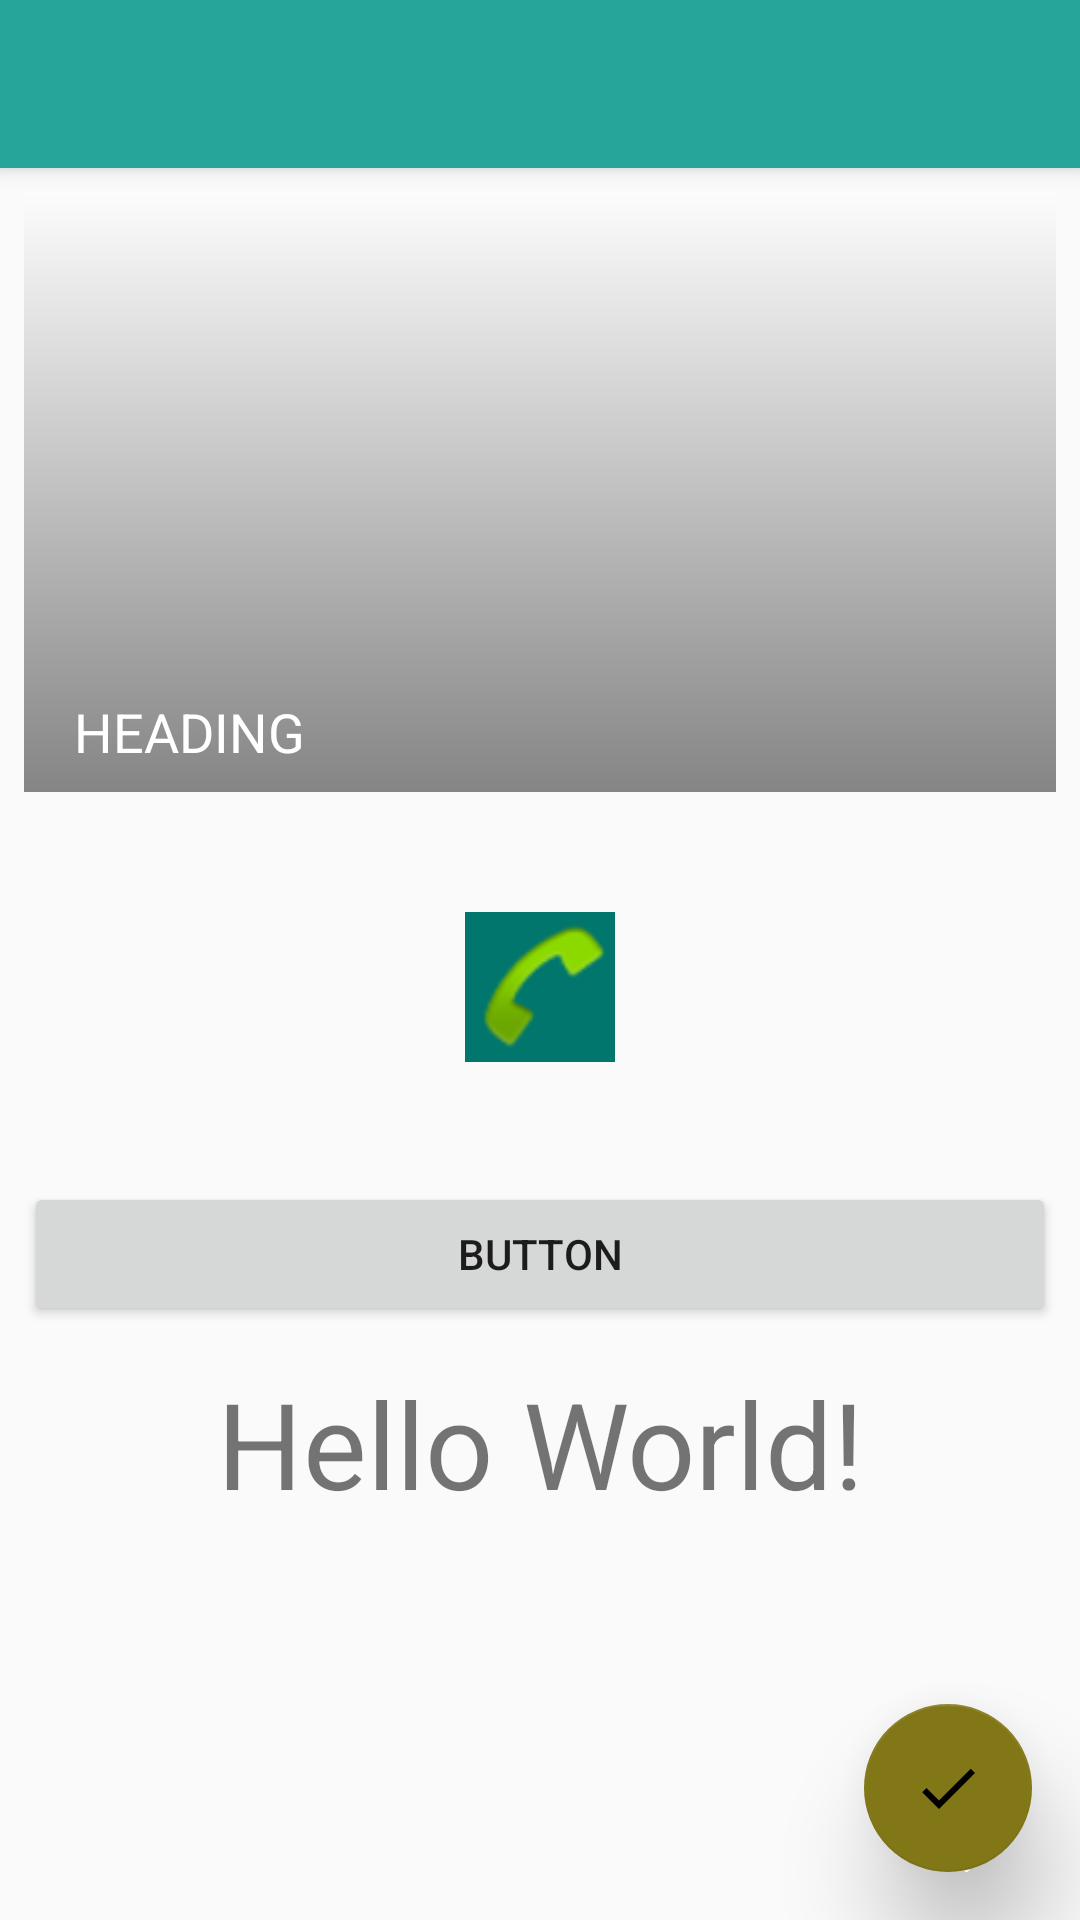

This screen was rendered from an Android layout file. Write that file and the resources it references.
<!-- AndroidManifest.xml: application theme AppTheme -->
<!-- res/layout/app_bar_main.xml -->
<?xml version="1.0" encoding="utf-8"?>

<android.support.design.widget.CoordinatorLayout xmlns:android="http://schemas.android.com/apk/res/android"
    xmlns:app="http://schemas.android.com/apk/res-auto"
    xmlns:tools="http://schemas.android.com/tools"
    android:layout_width="match_parent"
    android:layout_height="match_parent"
    tools:context="com.example.user.material.MainActivity">

    <android.support.design.widget.AppBarLayout
        android:layout_width="match_parent"
        android:layout_height="wrap_content"
        android:theme="@style/AppTheme.AppBarOverlay">

        <android.support.v7.widget.Toolbar
            android:id="@+id/toolbar"
            android:layout_width="match_parent"
            android:layout_height="?attr/actionBarSize"
            android:background="?attr/colorPrimary"
            app:popupTheme="@style/AppTheme.PopupOverlay" />

    </android.support.design.widget.AppBarLayout>

    <include layout="@layout/content_main" />

    <android.support.design.widget.FloatingActionButton
        android:id="@+id/fab"
        android:padding="@dimen/fab_margin"
        android:layout_width="wrap_content"
        android:layout_height="wrap_content"
        android:layout_gravity="bottom|end"
        android:layout_margin="@dimen/fab_margin"
        app:elevation="20dp"
        app:pressedTranslationZ="50dp"
        android:src="@drawable/ic_check_black_24dp" />

</android.support.design.widget.CoordinatorLayout>
<!-- res/layout/content_main.xml (included above) -->
<?xml version="1.0" encoding="utf-8"?>

<android.support.constraint.ConstraintLayout xmlns:android="http://schemas.android.com/apk/res/android"
    xmlns:app="http://schemas.android.com/apk/res-auto"
    xmlns:tools="http://schemas.android.com/tools"
    android:layout_width="match_parent"
    android:layout_height="match_parent"
    app:layout_behavior="@string/appbar_scrolling_view_behavior"
    tools:context="com.example.user.material.MainActivity"
    tools:showIn="@layout/app_bar_main">

    <TextView
        android:id="@+id/hello"
        android:layout_width="wrap_content"
        android:layout_height="57dp"
        android:layout_marginTop="8dp"
        android:text="Hello World!"
        android:textSize="40sp"
        app:layout_constraintBottom_toBottomOf="parent"
        app:layout_constraintHorizontal_bias="0.503"
        app:layout_constraintLeft_toLeftOf="parent"
        app:layout_constraintRight_toRightOf="parent"
        app:layout_constraintTop_toBottomOf="@+id/button"
        app:layout_constraintVertical_bias="0.033" />

    <Button
        android:id="@+id/button"
        android:layout_width="match_parent"
        android:layout_height="wrap_content"
        android:layout_marginEnd="8dp"
        android:layout_marginStart="8dp"
        android:layout_marginTop="40dp"
        android:gravity="center"
        android:text="BUTTON"
        app:layout_constraintEnd_toEndOf="parent"
        app:layout_constraintHorizontal_bias="0.0"
        app:layout_constraintStart_toStartOf="parent"
        app:layout_constraintTop_toBottomOf="@+id/avatar" />

    <ImageView
        android:id="@+id/imageView"
        android:layout_width="0dp"
        android:layout_height="200dp"
        android:layout_marginEnd="8dp"
        android:layout_marginStart="8dp"
        android:layout_marginTop="8dp"
        app:layout_constraintEnd_toEndOf="parent"
        app:layout_constraintHorizontal_bias="0.0"
        app:layout_constraintStart_toStartOf="parent"
        app:layout_constraintTop_toTopOf="parent"
        app:srcCompat="@android:drawable/screen_background_dark" />

    
    
    <View
        android:id="@+id/view"
        android:layout_width="0dp"
        android:layout_height="200dp"
        android:layout_marginEnd="8dp"
        android:layout_marginStart="8dp"
        android:layout_marginTop="8dp"
        android:background="@drawable/gradient_scrim"
        app:layout_constraintEnd_toEndOf="parent"
        app:layout_constraintHorizontal_bias="0.0"
        app:layout_constraintStart_toStartOf="parent"
        app:layout_constraintTop_toTopOf="parent" />

    <ImageView
        android:id="@+id/avatar"
        android:layout_width="50dp"
        android:layout_height="50dp"
        android:layout_marginEnd="8dp"
        android:layout_marginStart="8dp"
        android:layout_marginTop="40dp"
        android:src="@android:drawable/sym_action_call"
        app:layout_constraintEnd_toEndOf="parent"
        app:layout_constraintStart_toStartOf="parent"
        app:layout_constraintTop_toBottomOf="@+id/imageView"
        android:background="@color/colorPrimaryDark"/>

    <ImageView
        android:id="@+id/imageView4"
        android:layout_width="wrap_content"
        android:layout_height="wrap_content"
        android:layout_marginEnd="8dp"
        android:layout_marginStart="8dp"
        android:layout_marginTop="8dp"
        android:tint="#fff"
        app:layout_constraintEnd_toEndOf="@+id/view"
        app:layout_constraintHorizontal_bias="0.963"
        app:layout_constraintStart_toStartOf="@+id/view"
        app:layout_constraintTop_toTopOf="@+id/view"
        app:srcCompat="@drawable/ic_menu_share" />

    <TextView
        android:id="@+id/textView2"
        android:layout_width="wrap_content"
        android:layout_height="wrap_content"
        android:layout_marginBottom="8dp"
        android:layout_marginEnd="8dp"
        android:layout_marginStart="8dp"
        android:text="HEADING"
        android:textColor="#fff"
        android:textSize="18dp"
        app:layout_constraintBottom_toBottomOf="@+id/view"
        app:layout_constraintEnd_toEndOf="@+id/view"
        app:layout_constraintHorizontal_bias="0.035"
        app:layout_constraintStart_toStartOf="@+id/view" />

</android.support.constraint.ConstraintLayout>
<!-- resources referenced by this layout -->
<resources>
  <color name="colorPrimaryDark">#00766c</color>
  <dimen name="fab_margin">16dp</dimen>
  <!-- drawable gradient_scrim (drawable) -->
  <?xml version="1.0" encoding="utf-8"?>
  
  <shape android:shape="rectangle"
      xmlns:android="http://schemas.android.com/apk/res/android" >
      <gradient
          android:angle="-90"
          android:startColor="#7fff"
          android:endColor="#7000"
          android:type="linear"/>
  </shape>
  <!-- drawable ic_check_black_24dp (drawable) -->
  <vector xmlns:android="http://schemas.android.com/apk/res/android"
          android:width="24dp"
          android:height="24dp"
          android:viewportWidth="24.0"
          android:viewportHeight="24.0">
      <path
          android:fillColor="#FF000000"
          android:pathData="@string/path_check"/>
  </vector>
  <style name="AppTheme.AppBarOverlay" parent="ThemeOverlay.AppCompat.Dark.ActionBar" />
  <style name="AppTheme.PopupOverlay" parent="ThemeOverlay.AppCompat.Light" />
  <style name="AppTheme" parent="Theme.AppCompat.Light.DarkActionBar">
          
          <item name="colorPrimary">@color/colorPrimary</item>
          <item name="colorPrimaryDark">@color/colorPrimaryDark</item>
          <item name="colorAccent">@color/colorAccent</item>
          <item name="android:windowContentTransitions" tools:targetApi="lollipop">true</item>
      </style>
  <string name="path_check">M9,16.17L4.83,12l-1.42,1.41L9,19 21,7l-1.41,-1.41z</string>
  <color name="colorPrimary">#26a69a</color>
  <color name="colorAccent">#827717</color>
</resources>
